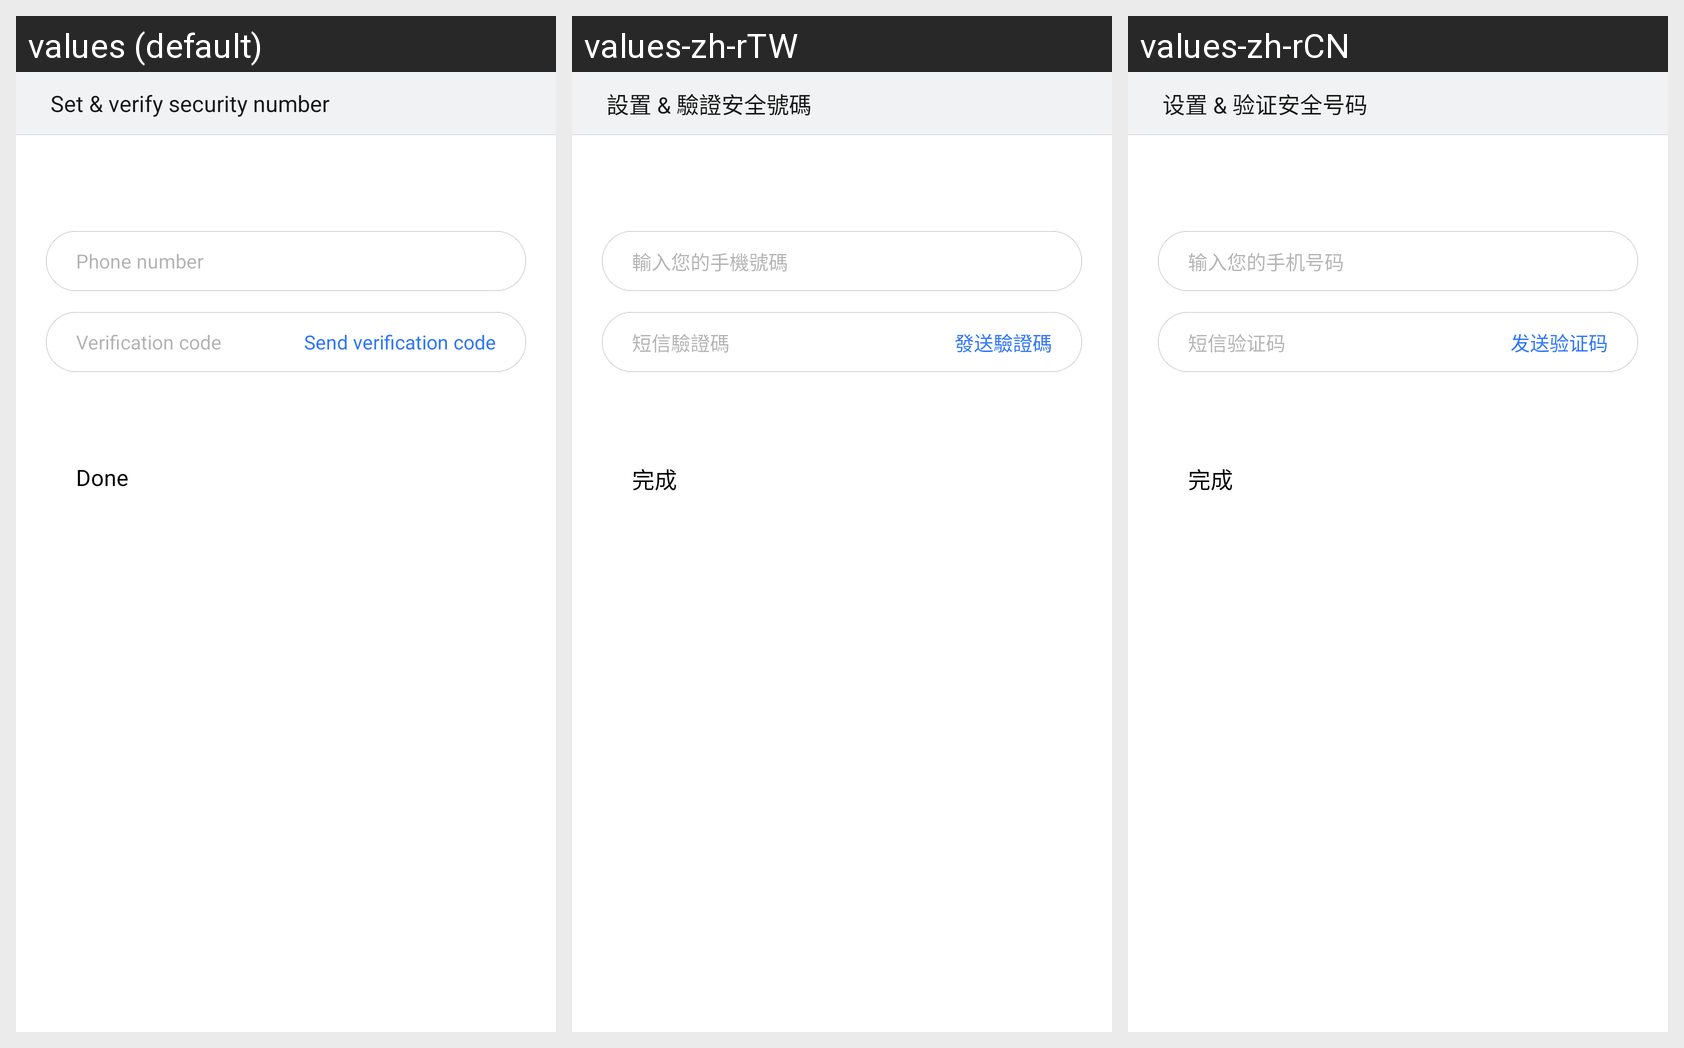

Here is an Android app screen in its default locale and in the app's own translations. Write out the translated-string differences for the strings that appear on this screen.
Android screen res/layout/bind_security_phone_step2_layout.xml rendered under 3 locales, left to right: values (default), values-zh-rTW, values-zh-rCN. Device: Nexus 5 (rendered at 1080×1920; each locale shown at half size, 540×960, under a caption strip naming it); theme gomeAccountThemes.
Strings drawn on this screen, with the default value and each locale's value (text and hints the layout hard-codes, and strings that could not be matched under every locale, appear in the picture but are not listed):

ui_activity_title_set_and_verify_security_phone_number
  values: Set & verify security number
  values-zh-rTW: 設置 & 驗證安全號碼
  values-zh-rCN: 设置 & 验证安全号码

edit_hint_bind_phone
  values: Phone number
  values-zh-rTW: 輸入您的手機號碼
  values-zh-rCN: 输入您的手机号码

edit_hint_sms_verify_code
  values: Verification code
  values-zh-rTW: 短信驗證碼
  values-zh-rCN: 短信验证码

btn_text_send_sms_verify_code
  values: Send verification code
  values-zh-rTW: 發送驗證碼
  values-zh-rCN: 发送验证码

btn_complete
  values: Done
  values-zh-rTW: 完成
  values-zh-rCN: 完成
